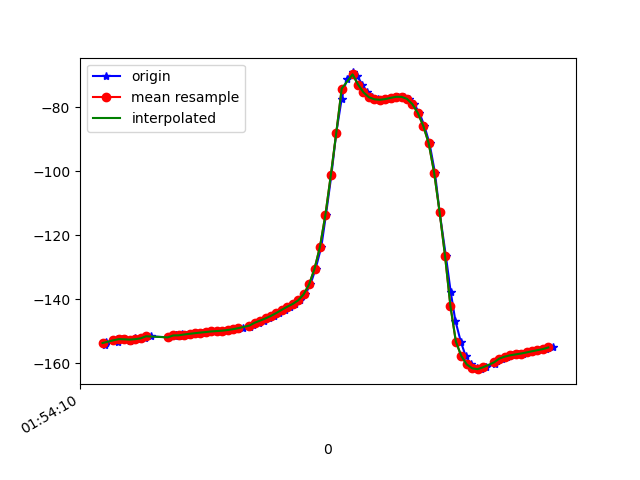

Data behind this chart, as committed beside it:
1617760450808, 456087382418727, -154.19623, 22.571957, -7.4806795
1617760450811, 456087401649497, -153.4, 22.27, -7.967
1617760450813, 456087420880267, -153.6, 22.03, -7.88
1617760450841, 456087440111037, -152.7, 22.45, -8.862
1617760450855, 456087459341807, -152.5, 22.11, -8.704
1617760450857, 456087478572577, -153.3, 22.42, -8.476
1617760450872, 456087497803347, -152.5, 22.3, -8.833
1617760450882, 456087517034117, -152.6, 22.06, -8.465
1617760450900, 456087536264887, -153, 22.88, -8.398
1617760450919, 456087555495657, -152.3, 22.51, -8.686
1617760450939, 456087574726427, -152.5, 22.23, -8.52
1617760450958, 456087593957197, -152.3, 22.84, -9.279
1617760450977, 456087613187967, -151.6, 22.55, -9.499
1617760451043, 456087632418737, -152, 22.4, -8.958
1617760451067, 456087651649507, -151.6, 23.12, -9.763
1617760451069, 456087670880277, -151.1, 22.71, -9.919
1617760451070, 456087690111047, -151.3, 22.51, -9.629
1617760451081, 456087709341817, -151.7, 23.27, -9.904
1617760451092, 456087728572587, -150.9, 23.01, -10.54
1617760451108, 456087747803357, -151.1, 22.8, -10.49
1617760451129, 456087767034127, -150.9, 22.75, -10.67
1617760451145, 456087786264897, -150.6, 22.57, -10.74
1617760451165, 456087805495667, -150.5, 22.38, -10.79
1617760451183, 456087824726437, -150.3, 22.18, -10.83
1617760451204, 456087843957207, -150.1, 21.89, -10.87
1617760451222, 456087863187977, -150, 21.37, -10.86
1617760451242, 456087882418747, -149.9, 20.56, -10.88
1617760451265, 456087901649517, -149.7, 19.5, -10.9
1617760451278, 456087920880287, -149.6, 18.37, -10.93
1617760451298, 456087940111057, -149.4, 17.39, -11.02
1617760451316, 456087959341827, -149.1, 16.71, -11.21
1617760451343, 456087978572597, -148.6, 16.47, -11.42
1617760451355, 456087997803367, -148, 16.57, -11.65
1617760451375, 456088017034137, -147.4, 16.93, -11.8
1617760451395, 456088036264907, -146.7, 17.52, -12.04
1617760451414, 456088055495677, -146, 18.42, -12.44
1617760451431, 456088074726447, -145.2, 19.94, -13.13
1617760451451, 456088093957217, -144.3, 22.3, -14.29
1617760451470, 456088113187987, -143.3, 25.42, -16
1617760451488, 456088132418757, -142.4, 28.7, -18.3
1617760451507, 456088151649527, -141.5, 31.84, -21.09
1617760451526, 456088170880297, -140.4, 35.34, -24.56
1617760451546, 456088190111067, -138.5, 39.73, -29.16
1617760451565, 456088209341837, -135.4, 44.82, -35.44
1617760451584, 456088228572607, -130.5, 49.79, -43.96
1617760451605, 456088247803377, -123.6, 54.02, -54.91
1617760451622, 456088267034147, -113.6, 57.22, -69.14
1617760451642, 456088286264917, -101.1, 58.4, -86.36
1617760451660, 456088305495687, -87.89, 56.86, -104.6
1617760451680, 456088324726457, -77.23, 52.72, -120.1
1617760451699, 456088343957227, -70.97, 47.47, -131.2
1617760451720, 456088363187997, -69.05, 43.09, -138.2
1617760451737, 456088382418767, -70.26, 40.74, -142.5
1617760451756, 456088401649537, -72.83, 40.32, -145
1617760451774, 456088420880307, -75.28, 40.85, -146.3
1617760451793, 456088440111077, -76.81, 41.53, -146.7
1617760451812, 456088459341847, -77.45, 42.16, -146.6
1617760451831, 456088478572617, -77.61, 42.91, -146
1617760451852, 456088497803387, -77.39, 43.8, -144.9
1617760451870, 456088517034157, -77.01, 44.81, -143.5
1617760451888, 456088536264927, -76.67, 46.12, -141.8
... 30 more rows
